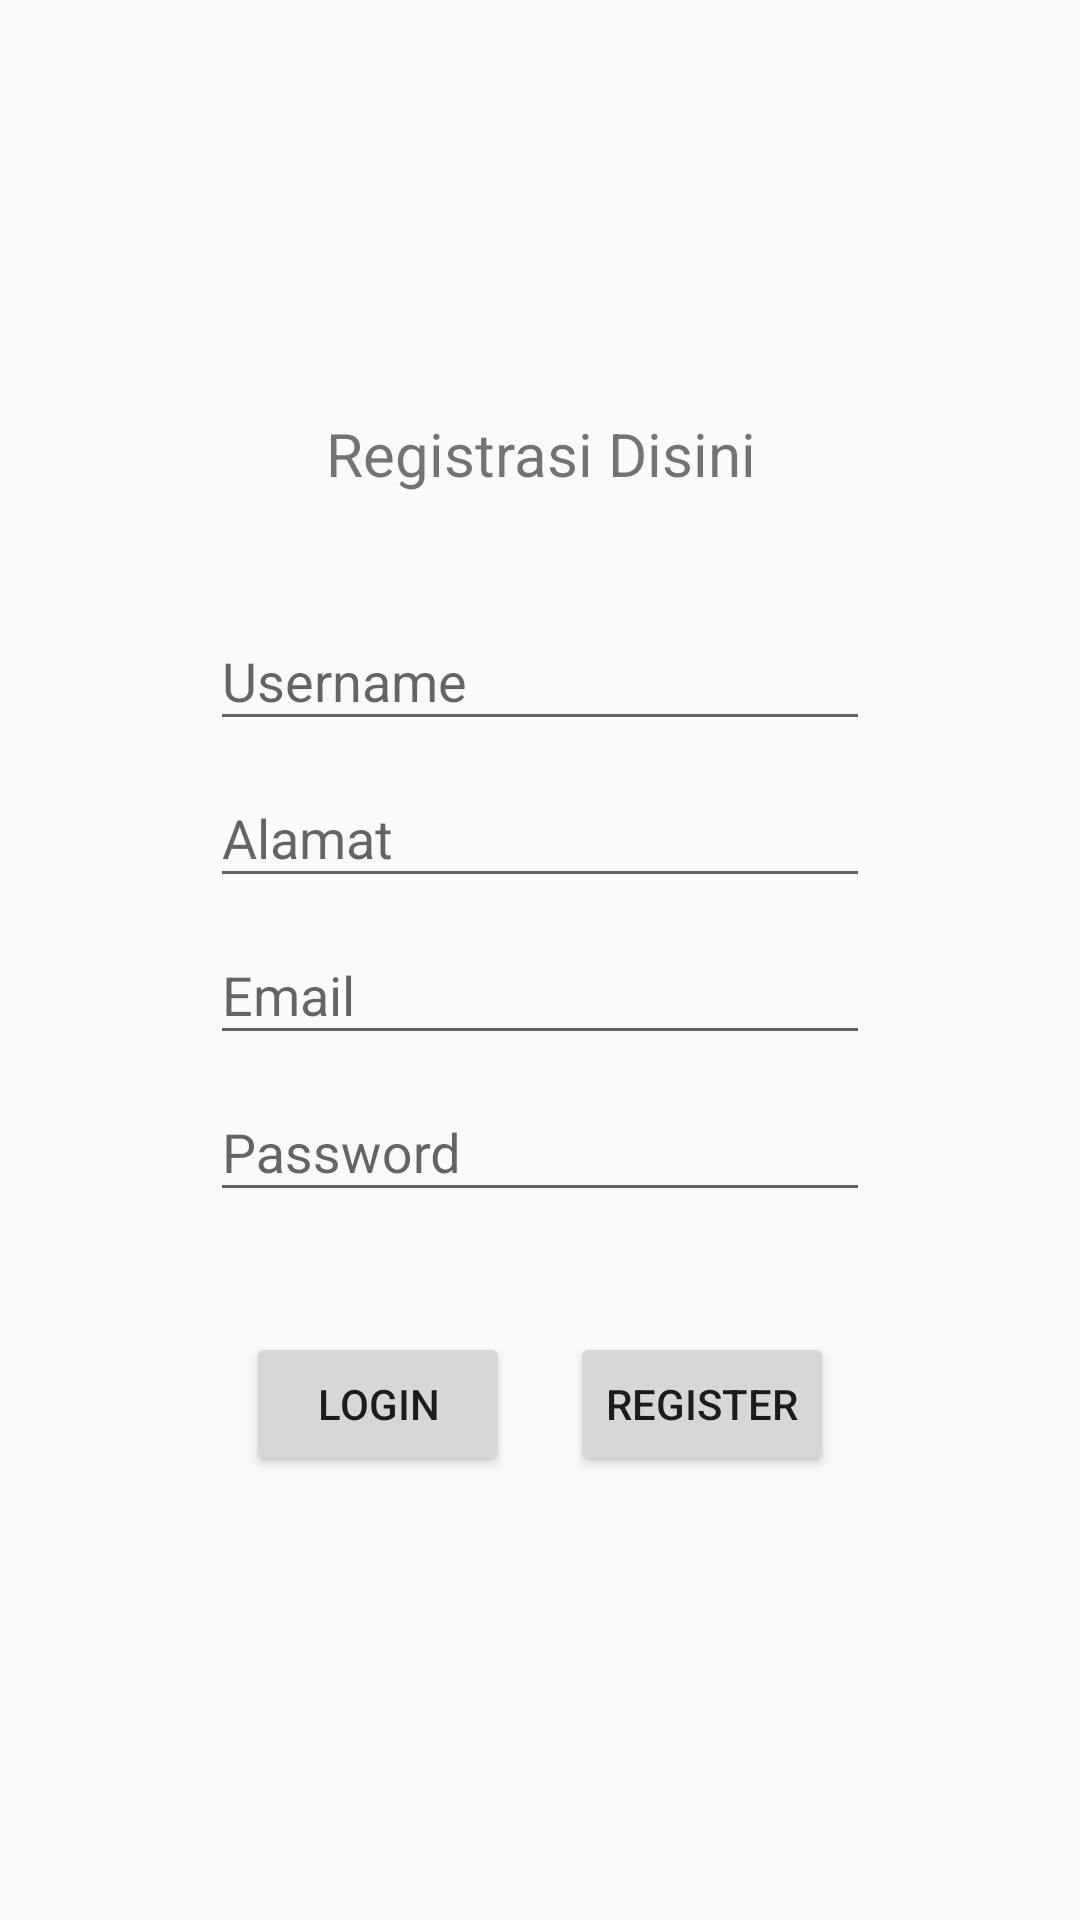

This screen was rendered from an Android layout file. Write that file and the resources it references.
<!-- AndroidManifest.xml: application theme AppTheme -->
<!-- res/layout/fragment_register.xml -->
<?xml version="1.0" encoding="utf-8"?>
<LinearLayout xmlns:android="http://schemas.android.com/apk/res/android"
    xmlns:tools="http://schemas.android.com/tools"
    android:layout_width="match_parent"
    android:layout_height="match_parent"
    tools:context=".Boundary.Register"
    android:orientation="vertical"
    android:padding="40dp"
    android:gravity="center">

    
    <TextView
        android:layout_width="match_parent"
        android:layout_height="wrap_content"
        android:gravity="center"
        android:textSize="20dp"
        android:text="Registrasi Disini"/>
    <LinearLayout
        android:layout_width="match_parent"
        android:layout_height="wrap_content"
        android:padding="30dp"
        android:orientation="vertical">
        <android.support.design.widget.TextInputLayout
            android:layout_width="match_parent"
            android:layout_height="wrap_content">
            <EditText
                android:id="@+id/username"
                android:layout_width="match_parent"
                android:layout_height="wrap_content"
                android:hint="Username"/>
        </android.support.design.widget.TextInputLayout>

        <android.support.design.widget.TextInputLayout
            android:layout_width="match_parent"
            android:layout_height="wrap_content">
            <EditText
                android:id="@+id/regis_alamat"
                android:layout_width="match_parent"
                android:layout_height="wrap_content"
                android:hint="Alamat"/>
        </android.support.design.widget.TextInputLayout>

        <android.support.design.widget.TextInputLayout
            android:layout_width="match_parent"
            android:layout_height="wrap_content">
            <EditText
                android:id="@+id/regis_mail"
                android:layout_width="match_parent"
                android:layout_height="wrap_content"
                android:hint="Email"/>
        </android.support.design.widget.TextInputLayout>
        <android.support.design.widget.TextInputLayout
            android:layout_width="match_parent"
            android:layout_height="wrap_content">
            <EditText
                android:id="@+id/regis_pass"
                android:layout_width="match_parent"
                android:layout_height="wrap_content"
                android:hint="Password"/>
        </android.support.design.widget.TextInputLayout>
    </LinearLayout>

    <LinearLayout
        android:layout_width="match_parent"
        android:layout_height="wrap_content"
        android:gravity="center"
        android:padding="10dp">
        <Button
            android:id="@+id/btn_login2"
            android:layout_width="wrap_content"
            android:layout_height="wrap_content"
            android:text="Login"
            android:layout_marginRight="20dp" />

        <Button
            android:id="@+id/btn_register"
            android:layout_width="wrap_content"
            android:layout_height="wrap_content"
            android:text="Register" />

    </LinearLayout>
</LinearLayout>
<!-- resources referenced by this layout -->
<resources>
  <style name="AppTheme" parent="Theme.AppCompat.Light.NoActionBar">
          
          <item name="colorPrimary">@color/colorPrimary</item>
          <item name="colorPrimaryDark">@color/colorPrimaryDark</item>
          <item name="colorAccent">@color/colorAccent</item>
          <item name="android:actionBarStyle">@style/thin_ab_style</item>
      </style>
  <color name="colorPrimary">#0fbcf9</color>
  <color name="colorPrimaryDark">#303F9F</color>
  <color name="colorAccent">#1e272e</color>
  <style name="thin_ab_style">
          <item name="android:background">@drawable/sumekslogo</item>
          <item name="android:icon">@drawable/sumekslogo</item>
          <item name="icon">@drawable/sumekslogo</item>
      </style>
  <!-- drawable sumekslogo: png bitmap (drawable-xhdpi, 8361 bytes) -->
</resources>
